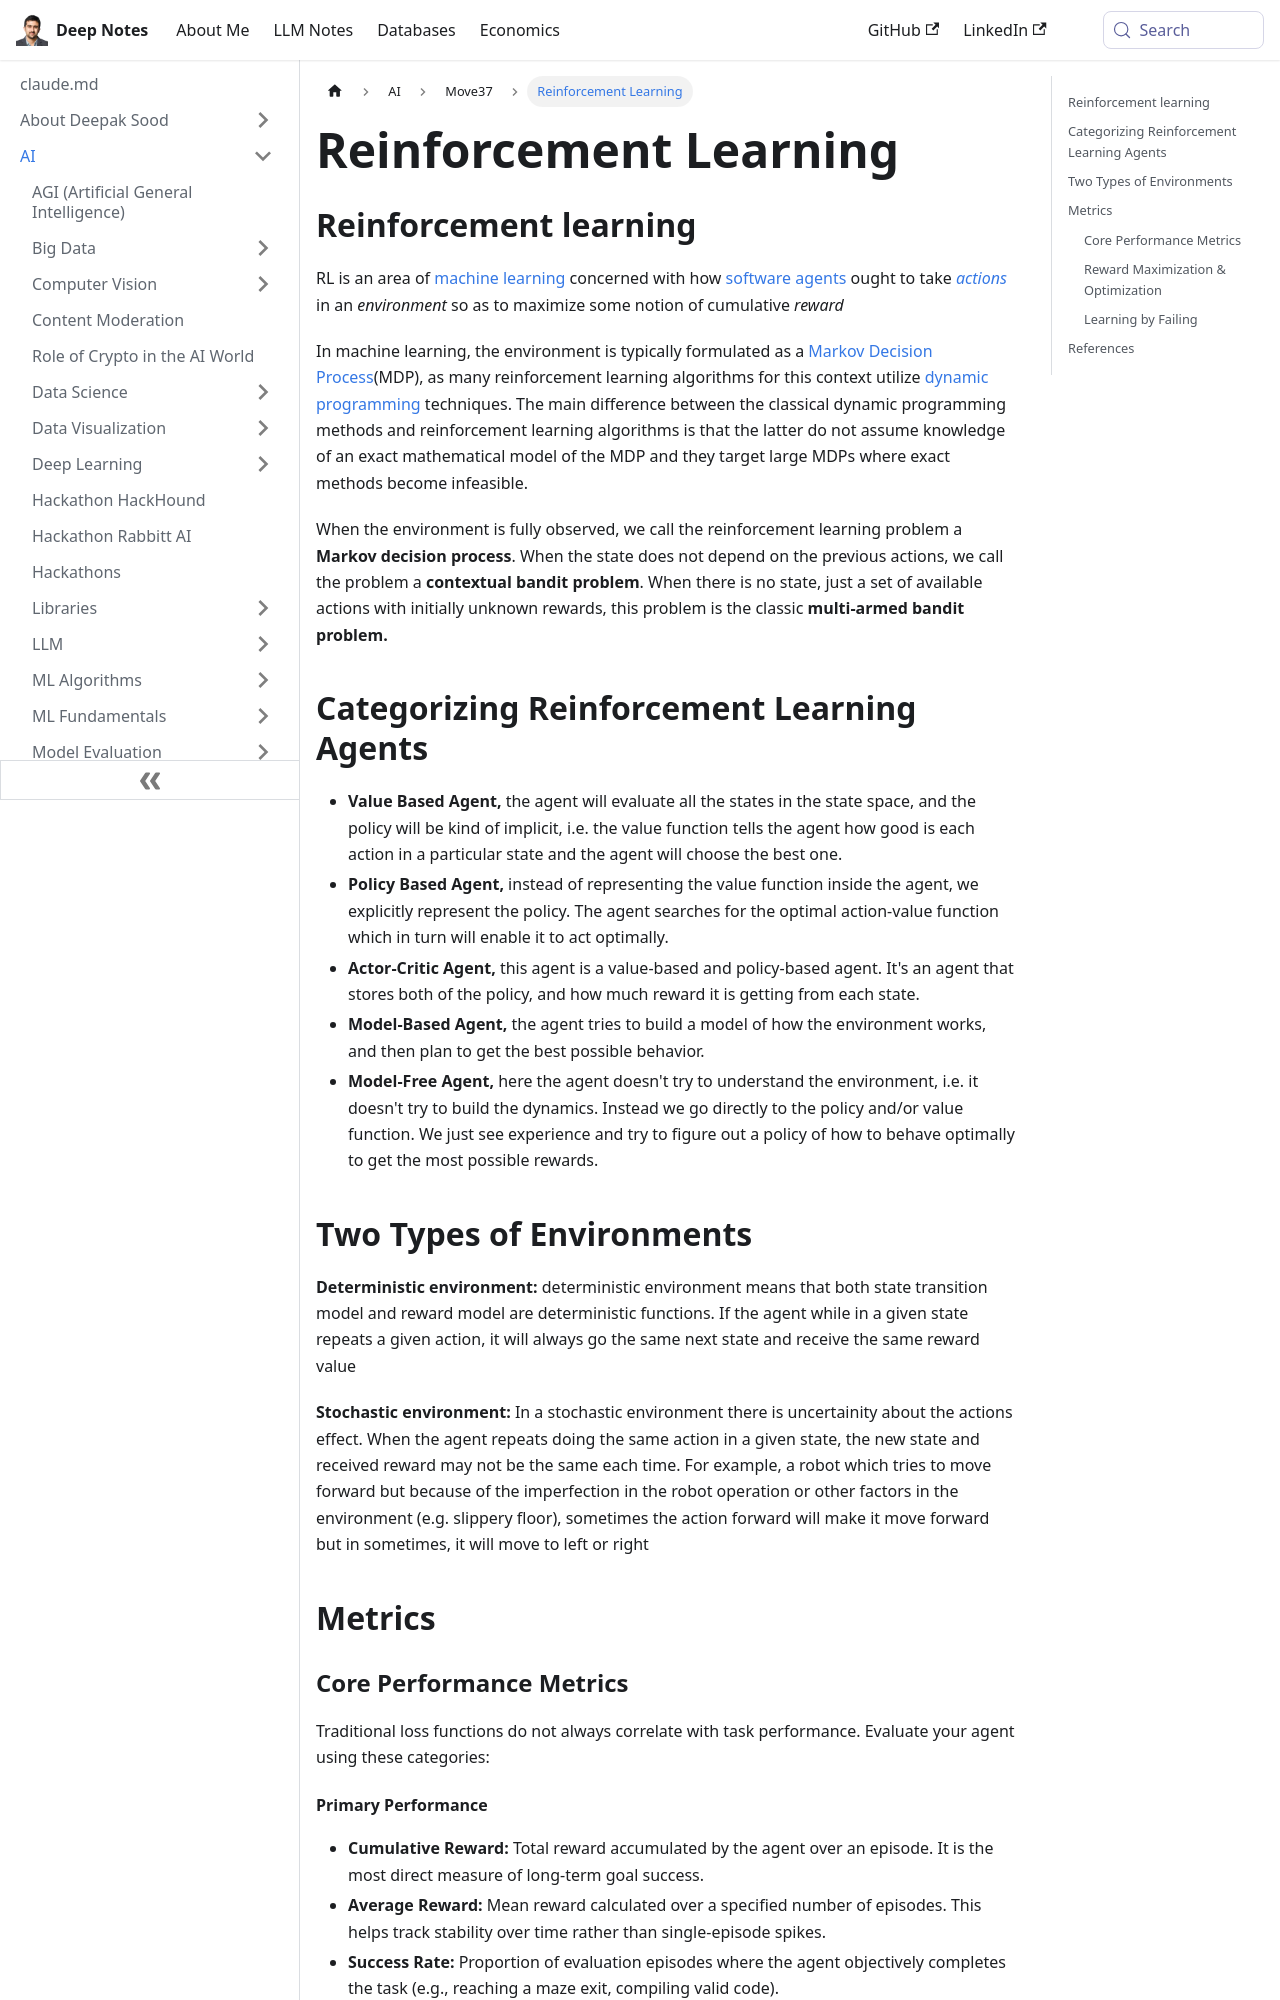

repository: deepaksood619/deepaksood619.github.io · page: ai/move-37/reinforcement-learning/index.html · generator: docusaurus

---
slug: /ai/move-37/reinforcement-learning
title: Reinforcement Learning
description: Explore reinforcement learning, a machine learning approach where software agents maximize cumulative rewards through actions in dynamic environments.
created: 2023-03-05
updated: 2026-06-10
---
## Reinforcement learning

RL is an area of [machine learning](https://en.wikipedia.org/wiki/Machine_learning) concerned with how [software agents](https://en.wikipedia.org/wiki/Software_agent) ought to take [*actions*](https://en.wikipedia.org/wiki/Action_selection) in an *environment* so as to maximize some notion of cumulative *reward*

In machine learning, the environment is typically formulated as a [Markov Decision Process](https://en.wikipedia.org/wiki/Markov_Decision_Process)(MDP), as many reinforcement learning algorithms for this context utilize [dynamic programming](https://en.wikipedia.org/wiki/Dynamic_programming) techniques. The main difference between the classical dynamic programming methods and reinforcement learning algorithms is that the latter do not assume knowledge of an exact mathematical model of the MDP and they target large MDPs where exact methods become infeasible.

When the environment is fully observed, we call the reinforcement learning problem a **Markov decision process**. When the state does not depend on the previous actions, we call the problem a **contextual bandit problem**. When there is no state, just a set of available actions with initially unknown rewards, this problem is the classic **multi-armed bandit problem.**

## Categorizing Reinforcement Learning Agents

- **Value Based Agent,** the agent will evaluate all the states in the state space, and the policy will be kind of implicit, i.e. the value function tells the agent how good is each action in a particular state and the agent will choose the best one.
- **Policy Based Agent,** instead of representing the value function inside the agent, we explicitly represent the policy. The agent searches for the optimal action-value function which in turn will enable it to act optimally.
- **Actor-Critic Agent,** this agent is a value-based and policy-based agent. It's an agent that stores both of the policy, and how much reward it is getting from each state.
- **Model-Based Agent,** the agent tries to build a model of how the environment works, and then plan to get the best possible behavior.
- **Model-Free Agent,** here the agent doesn't try to understand the environment, i.e. it doesn't try to build the dynamics. Instead we go directly to the policy and/or value function. We just see experience and try to figure out a policy of how to behave optimally to get the most possible rewards.

## Two Types of Environments

**Deterministic environment:** deterministic environment means that both state transition model and reward model are deterministic functions. If the agent while in a given state repeats a given action, it will always go the same next state and receive the same reward value

**Stochastic environment:** In a stochastic environment there is uncertainity about the actions effect. When the agent repeats doing the same action in a given state, the new state and received reward may not be the same each time. For example, a robot which tries to move forward but because of the imperfection in the robot operation or other factors in the environment (e.g. slippery floor), sometimes the action forward will make it move forward but in sometimes, it will move to left or right

## Metrics

### Core Performance Metrics

Traditional loss functions do not always correlate with task performance. Evaluate your agent using these categories:
